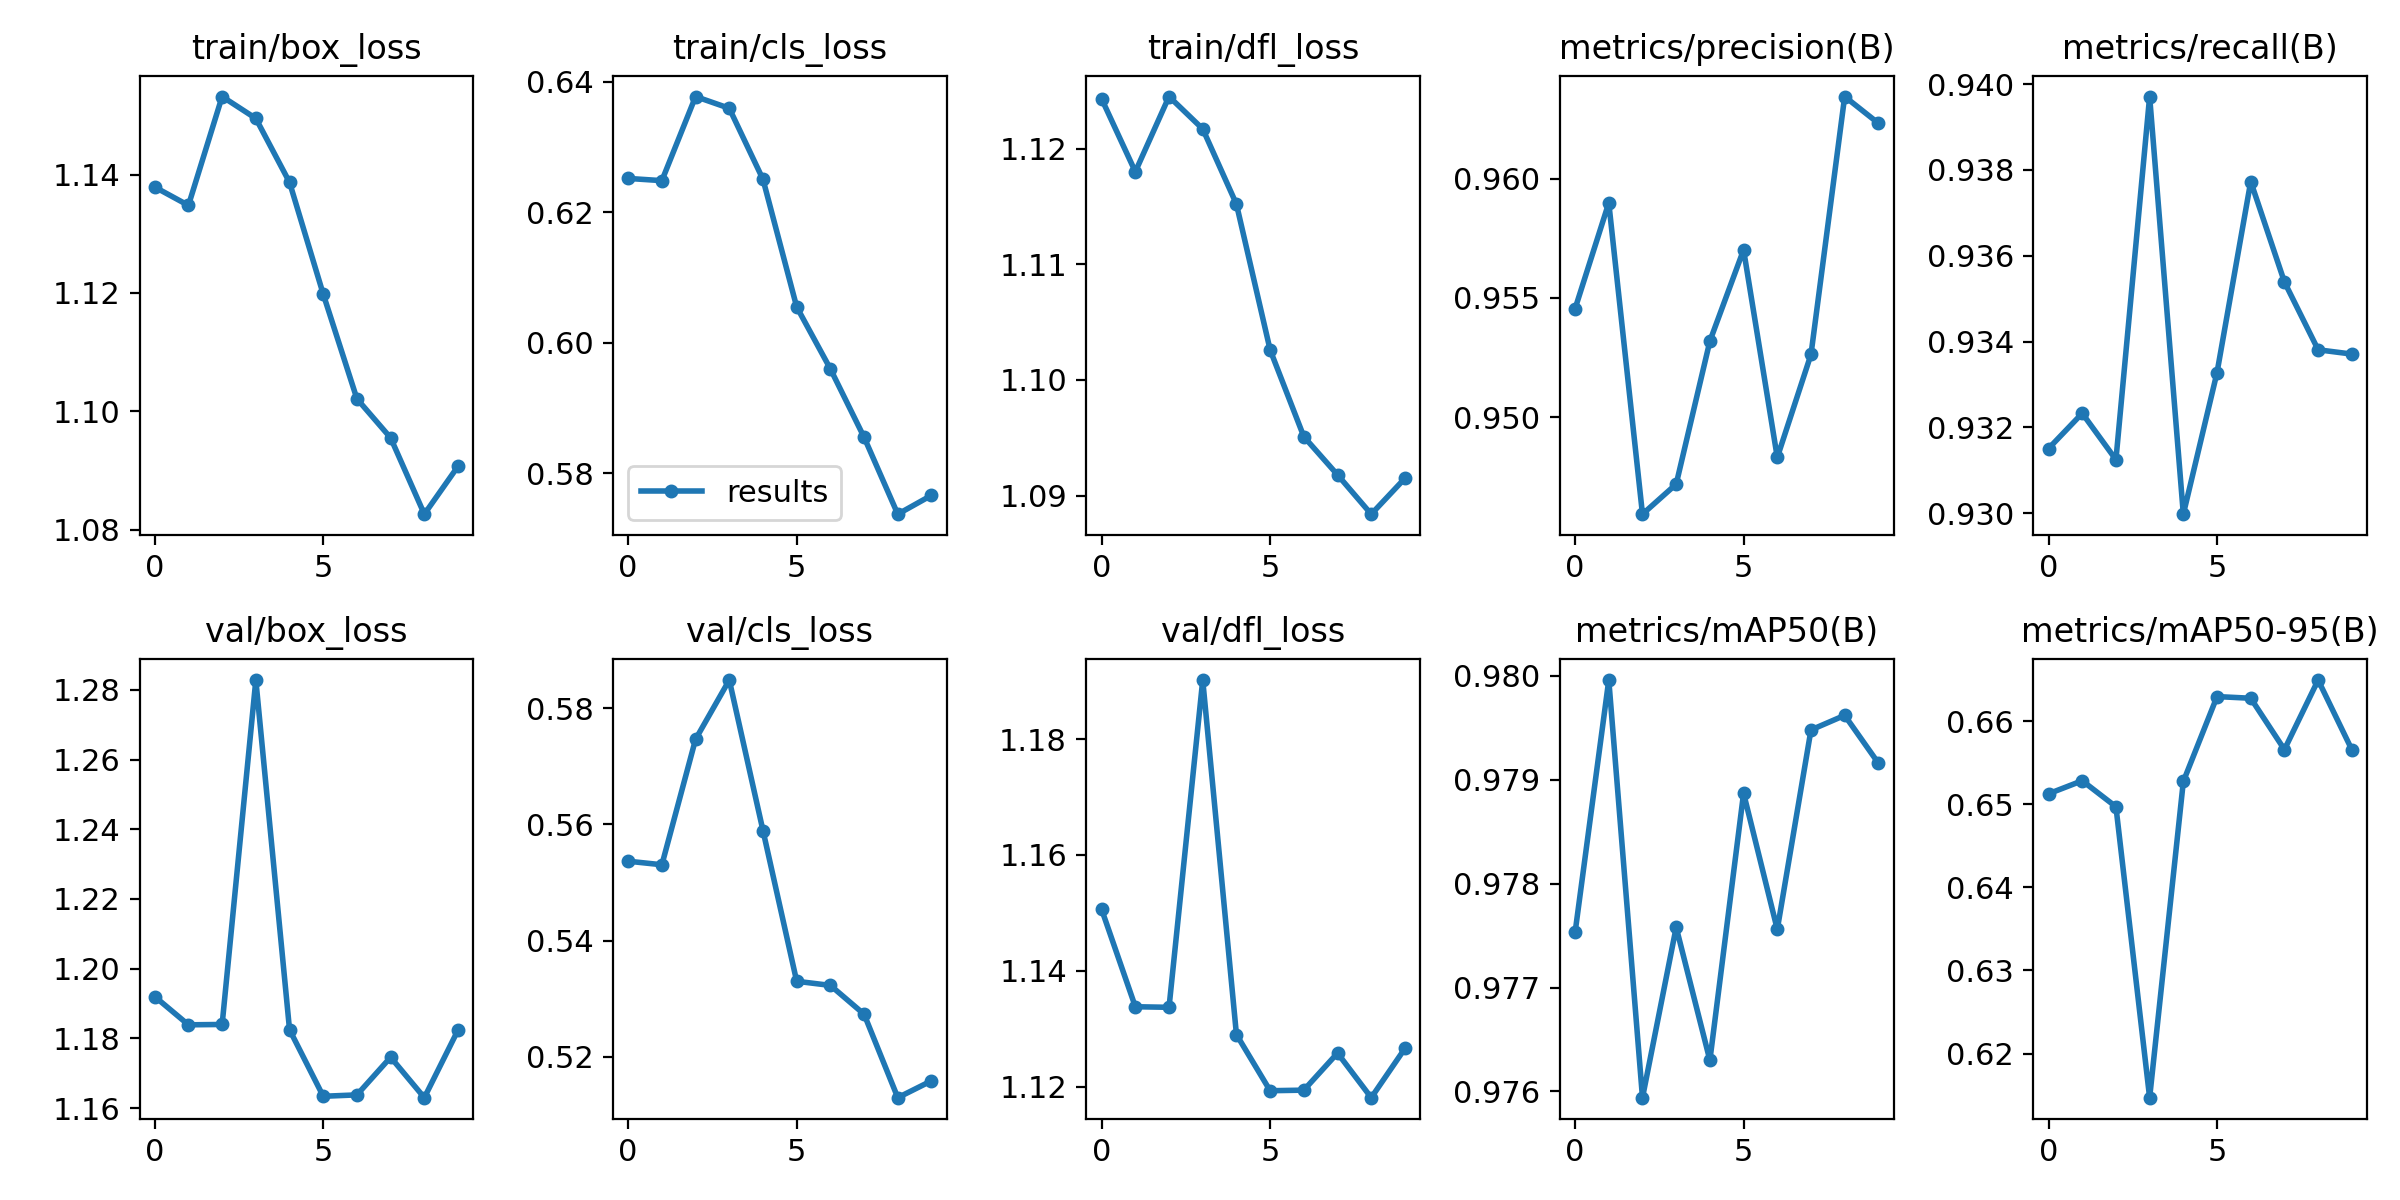

Data behind this chart, as committed beside it:
epoch, train/box_loss, train/cls_loss, train/dfl_loss, metrics/precision(B), metrics/recall(B), metrics/mAP50(B), metrics/mAP50-95(B), val/box_loss, val/cls_loss, val/dfl_loss, lr/pg0, lr/pg1, lr/pg2
0, 1.138, 0.6251, 1.124, 0.9546, 0.9315, 0.9775, 0.6513, 1.192, 0.5537, 1.151, 0.06962, 0.002734, 0.002734
1, 1.135, 0.6248, 1.118, 0.959, 0.9323, 0.98, 0.6528, 1.184, 0.5531, 1.134, 0.03849, 0.004942, 0.004942
2, 1.153, 0.6377, 1.125, 0.9459, 0.9313, 0.9759, 0.6497, 1.184, 0.5746, 1.134, 0.006822, 0.006606, 0.006606
3, 1.149, 0.6359, 1.122, 0.9472, 0.9397, 0.9776, 0.6147, 1.283, 0.5848, 1.19, 0.005803, 0.005803, 0.005803
4, 1.139, 0.625, 1.115, 0.9532, 0.93, 0.9763, 0.6528, 1.183, 0.5589, 1.129, 0.005803, 0.005803, 0.005803
5, 1.12, 0.6055, 1.103, 0.957, 0.9333, 0.9789, 0.663, 1.163, 0.533, 1.119, 0.004986, 0.004986, 0.004986
6, 1.102, 0.596, 1.095, 0.9483, 0.9377, 0.9776, 0.6628, 1.164, 0.5323, 1.119, 0.004169, 0.004169, 0.004169
7, 1.095, 0.5855, 1.092, 0.9526, 0.9354, 0.9795, 0.6566, 1.175, 0.5274, 1.126, 0.003351, 0.003351, 0.003351
8, 1.083, 0.5737, 1.088, 0.9635, 0.9338, 0.9796, 0.665, 1.163, 0.513, 1.118, 0.002534, 0.002534, 0.002534
9, 1.091, 0.5766, 1.091, 0.9623, 0.9337, 0.9792, 0.6566, 1.182, 0.5159, 1.127, 0.001717, 0.001717, 0.001717
